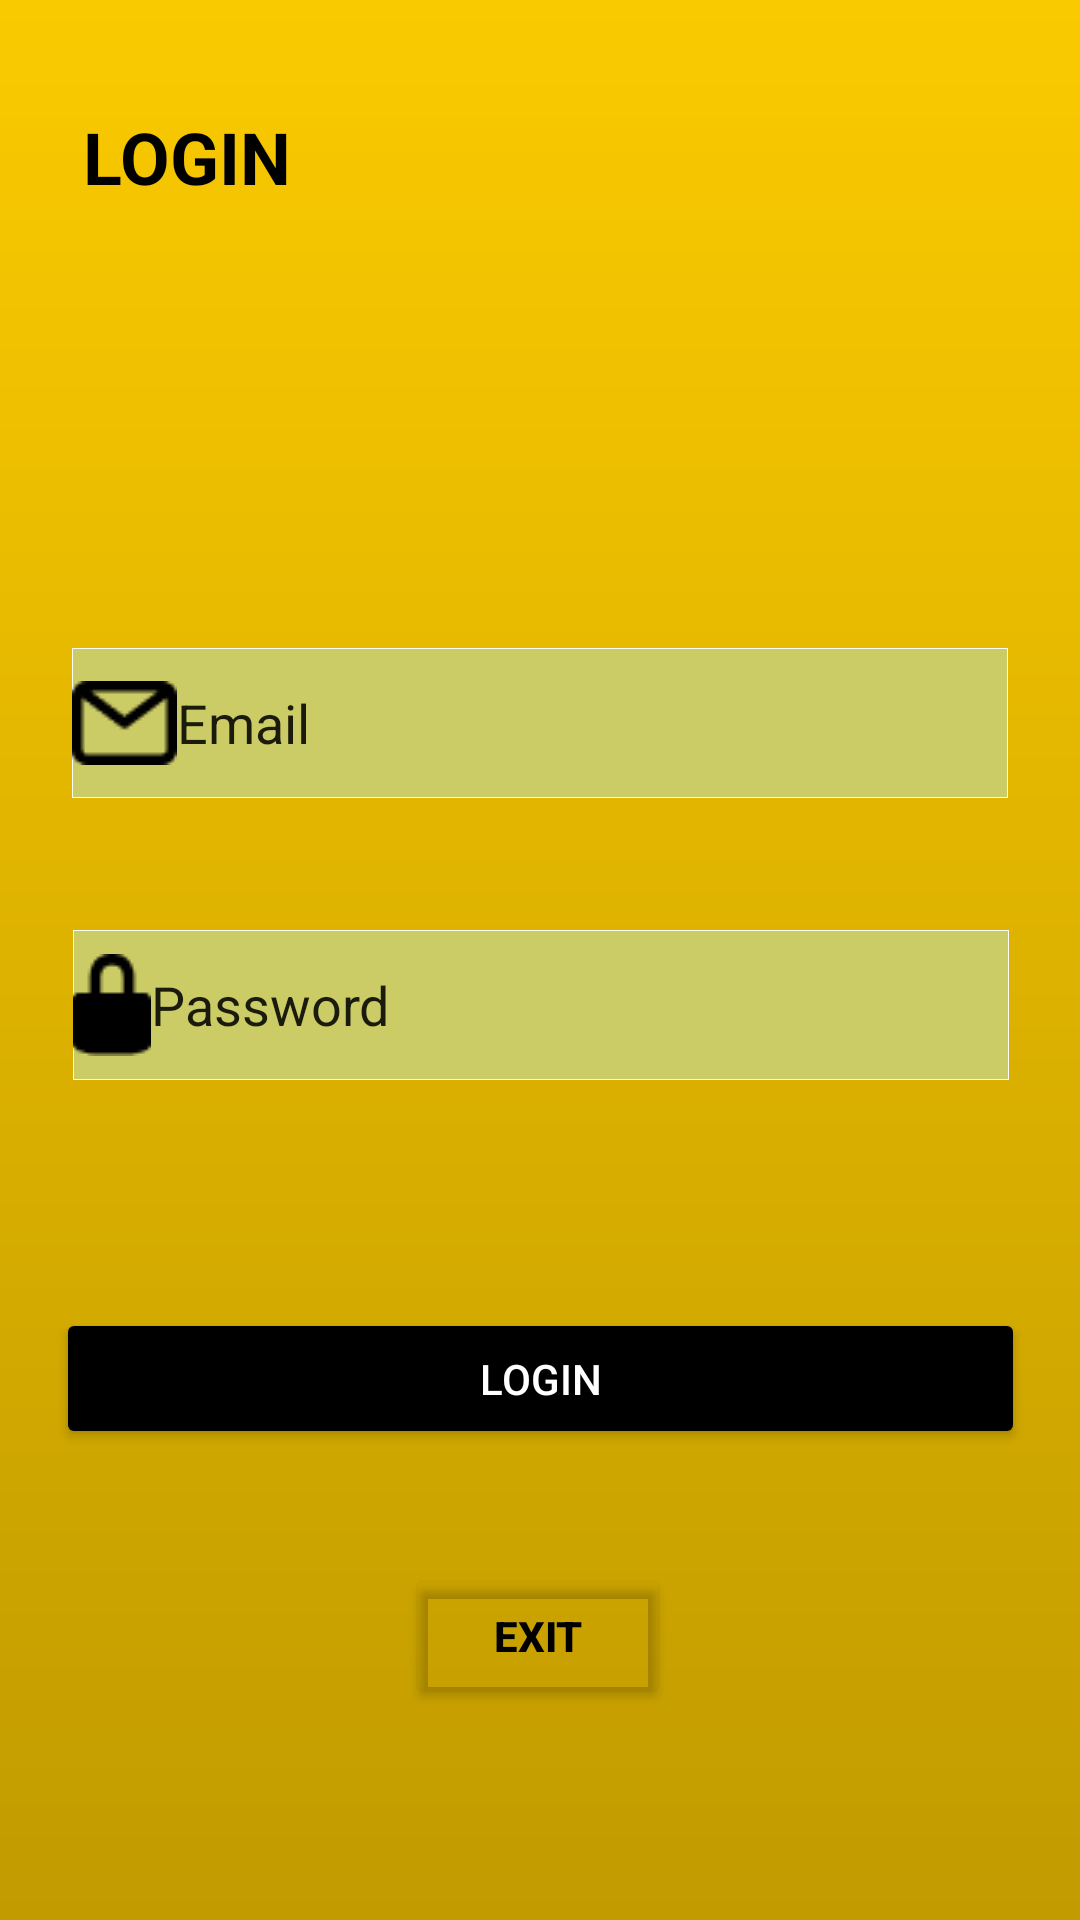

Layout XML and referenced resources for this Android screen:
<!-- AndroidManifest.xml: application theme Theme.21_18078681_LeAnThinhPhat -->
<!-- res/layout/login.xml -->
<?xml version="1.0" encoding="utf-8"?>
<androidx.constraintlayout.widget.ConstraintLayout xmlns:android="http://schemas.android.com/apk/res/android"
    xmlns:app="http://schemas.android.com/apk/res-auto"
    xmlns:tools="http://schemas.android.com/tools"
    android:layout_width="match_parent"
    android:layout_height="match_parent"
    android:backgroundTint="#000000"
    tools:context=".Login">

    <View
        android:id="@+id/view"
        android:layout_width="wrap_content"
        android:layout_height="wrap_content"
        android:background="@drawable/background"
        app:layout_constraintBottom_toBottomOf="parent"
        app:layout_constraintEnd_toEndOf="parent"
        app:layout_constraintHorizontal_bias="0.0"
        app:layout_constraintStart_toStartOf="parent"
        app:layout_constraintTop_toTopOf="parent"
        app:layout_constraintVertical_bias="0.0" />

    <TextView
        android:id="@+id/textView"
        android:layout_width="89dp"
        android:layout_height="48dp"
        android:layout_marginTop="36dp"
        android:text="LOGIN"
        android:textColor="#000000"
        android:textSize="24sp"
        android:textStyle="bold"
        app:layout_constraintEnd_toEndOf="parent"
        app:layout_constraintHorizontal_bias="0.102"
        app:layout_constraintStart_toStartOf="parent"
        app:layout_constraintTop_toTopOf="@+id/view" />

    <EditText
        android:id="@+id/txtEmail"
        android:layout_width="312dp"
        android:layout_height="50dp"
        android:layout_marginTop="132dp"
        android:drawableLeft="@drawable/letter_icon"
        android:ems="10"
        android:background="@drawable/background_plaintext"
        android:inputType="textPersonName"
        android:text="Email"
        app:layout_constraintEnd_toEndOf="parent"
        app:layout_constraintHorizontal_bias="0.497"
        app:layout_constraintStart_toStartOf="parent"
        app:layout_constraintTop_toBottomOf="@+id/textView" />

    <EditText
        android:id="@+id/txtPass"
        android:layout_width="312dp"
        android:layout_height="50dp"
        android:layout_marginTop="44dp"
        android:drawableLeft="@drawable/block_icon"
        android:ems="10"
        android:background="@drawable/background_plaintext"
        android:inputType="textPersonName"
        android:text="Password"
        app:layout_constraintEnd_toEndOf="parent"
        app:layout_constraintHorizontal_bias="0.51"
        app:layout_constraintStart_toStartOf="parent"
        app:layout_constraintTop_toBottomOf="@+id/txtEmail" />

    <Button
        android:id="@+id/btnLogin"
        android:layout_width="323dp"
        android:layout_height="47dp"
        android:layout_marginTop="76dp"
        android:backgroundTint="#000000"
        android:text="LOGIN"
        android:textColor="#FFFFFF"
        app:iconTint="#000000"
        app:layout_constraintEnd_toEndOf="parent"
        app:layout_constraintStart_toStartOf="parent"
        app:layout_constraintTop_toBottomOf="@+id/txtPass" />

    <Button
        android:id="@+id/btnExit"
        android:layout_width="wrap_content"
        android:layout_height="wrap_content"
        android:layout_marginTop="28dp"
        android:backgroundTint="#00FFFFFF"
        android:text="Exit"
        android:textColor="#000000"
        android:textStyle="bold"
        app:layout_constraintBottom_toBottomOf="parent"
        app:layout_constraintEnd_toEndOf="parent"
        app:layout_constraintHorizontal_bias="0.498"
        app:layout_constraintStart_toStartOf="parent"
        app:layout_constraintTop_toBottomOf="@+id/btnLogin"
        app:layout_constraintVertical_bias="0.128" />
</androidx.constraintlayout.widget.ConstraintLayout>
<!-- resources referenced by this layout -->
<resources>
  <!-- drawable background (drawable) -->
  <?xml version="1.0" encoding="utf-8"?>
  <shape xmlns:android="http://schemas.android.com/apk/res/android">
      <gradient
          android:type="linear"
          android:angle="90"
          android:startColor="#C19B00"
          android:endColor="#FACA00" />
  </shape>
  <!-- drawable background_plaintext (drawable) -->
  <?xml version="1.0" encoding="utf-8"?>
  <shape xmlns:android="http://schemas.android.com/apk/res/android">
      <stroke android:width="1px" android:color=" #FFFBFB"></stroke>
      <solid android:color="#CCCC66"></solid>
  </shape>
  <!-- drawable block_icon: png bitmap (drawable-v24, 324 bytes) -->
  <!-- drawable letter_icon: png bitmap (drawable-v24, 430 bytes) -->
  <style name="Theme.21_18078681_LeAnThinhPhat" parent="Theme.MaterialComponents.DayNight.DarkActionBar">
          
          <item name="colorPrimary">@color/purple_500</item>
          <item name="colorPrimaryVariant">@color/purple_700</item>
          <item name="colorOnPrimary">@color/white</item>
          
          <item name="colorSecondary">@color/teal_200</item>
          <item name="colorSecondaryVariant">@color/teal_700</item>
          <item name="colorOnSecondary">@color/black</item>
          
          <item name="android:statusBarColor" tools:targetApi="l">?attr/colorPrimaryVariant</item>
          
      </style>
  <!-- not gathered from this repository: default colours our renderer supplied (Android Studio template values) -->
  <color name="purple_500">#FF6200EE</color>
  <color name="purple_700">#FF3700B3</color>
  <color name="teal_200">#FF03DAC5</color>
  <color name="teal_700">#FF018786</color>
  <color name="black">#FF000000</color>
  <color name="white">#FFFFFFFF</color>
</resources>
